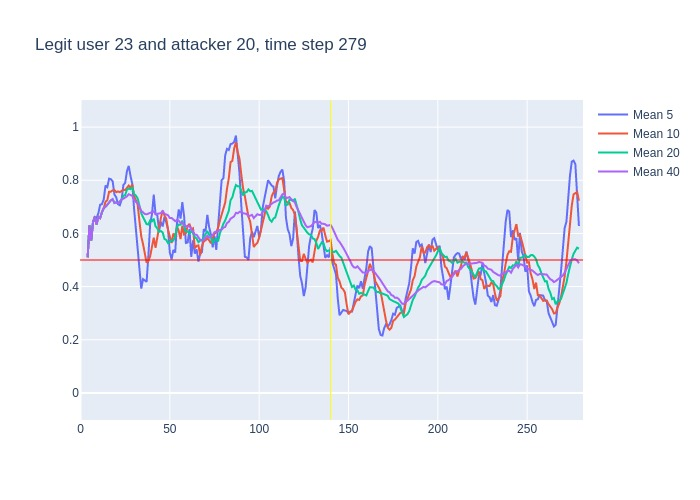

The file beside this chart, header and first rows:
, time, confidence, avg_5_conf, avg_10_conf, avg_20_conf, avg_40_conf, real_user, predicted, user_count
0, 3, 0.51, , , , , 23, 23, 16
1, 4, 0.75, 0.51, 0.51, 0.51, 0.51, 23, 23, 16
2, 5, 0.46, 0.63, 0.63, 0.63, 0.63, 23, 23, 16
3, 6, 0.85, 0.5733, 0.5733, 0.5733, 0.5733, 23, 23, 16
4, 7, 0.74, 0.6425, 0.6425, 0.6425, 0.6425, 23, 23, 16
5, 8, 0.49, 0.662, 0.662, 0.662, 0.662, 23, 23, 16
6, 9, 0.84, 0.658, 0.6333, 0.6333, 0.6333, 23, 23, 16
7, 10, 0.62, 0.676, 0.6629, 0.6629, 0.6629, 23, 23, 16
8, 11, 0.86, 0.708, 0.6575, 0.6575, 0.6575, 23, 23, 16
9, 12, 0.83, 0.71, 0.68, 0.68, 0.68, 23, 23, 16
10, 13, 0.75, 0.728, 0.695, 0.695, 0.695, 23, 23, 16
11, 14, 0.81, 0.78, 0.719, 0.7, 0.7, 23, 23, 16
12, 15, 0.78, 0.774, 0.725, 0.7092, 0.7092, 23, 23, 16
13, 16, 0.85, 0.806, 0.757, 0.7146, 0.7146, 23, 23, 16
14, 17, 0.79, 0.804, 0.757, 0.7243, 0.7243, 23, 23, 16
15, 18, 0.5, 0.796, 0.762, 0.7287, 0.7287, 23, 23, 16
16, 19, 0.76, 0.746, 0.763, 0.7144, 0.7144, 23, 23, 16
17, 20, 0.65, 0.736, 0.755, 0.7171, 0.7171, 23, 23, 16
18, 21, 0.83, 0.71, 0.758, 0.7133, 0.7133, 23, 23, 16
19, 22, 0.89, 0.706, 0.755, 0.7195, 0.7195, 23, 23, 16
20, 23, 0.78, 0.726, 0.761, 0.728, 0.728, 23, 23, 16
21, 24, 0.8, 0.782, 0.764, 0.7415, 0.7305, 23, 23, 16
22, 25, 0.87, 0.79, 0.763, 0.744, 0.7336, 23, 23, 16
23, 26, 0.93, 0.834, 0.772, 0.7645, 0.7396, 23, 23, 16
24, 27, 0.7, 0.854, 0.78, 0.7685, 0.7475, 23, 23, 16
25, 28, 0.63, 0.816, 0.771, 0.7665, 0.7456, 23, 23, 16
26, 29, 0.33, 0.786, 0.784, 0.7735, 0.7412, 23, 26, 16
27, 30, 0.51, 0.692, 0.741, 0.748, 0.7259, 23, 22, 16
28, 31, 0.64, 0.62, 0.727, 0.7425, 0.7182, 23, 23, 16
29, 32, 0.27, 0.562, 0.708, 0.7315, 0.7155, 23, 24, 16
30, 33, 0.21, 0.476, 0.646, 0.7035, 0.7007, 23, 23, 16
31, 34, 0.51, 0.392, 0.589, 0.6765, 0.6848, 23, 23, 16
32, 35, 0.48, 0.428, 0.56, 0.6615, 0.6794, 23, 23, 16
33, 36, 0.62, 0.422, 0.521, 0.6465, 0.6733, 23, 23, 16
34, 37, 0.76, 0.418, 0.49, 0.635, 0.6718, 23, 23, 16
35, 38, 0.81, 0.516, 0.496, 0.6335, 0.6743, 23, 23, 16
36, 39, 0.69, 0.636, 0.514, 0.649, 0.6781, 23, 23, 16
37, 40, 0.85, 0.672, 0.55, 0.6455, 0.6784, 23, 23, 16
38, 41, 0.26, 0.746, 0.584, 0.6555, 0.6829, 23, 23, 16
39, 42, 0.73, 0.674, 0.546, 0.627, 0.6721, 23, 23, 16
40, 43, 0.52, 0.668, 0.592, 0.619, 0.6735, 23, 23, 16
41, 44, 0.86, 0.61, 0.623, 0.606, 0.6737, 23, 23, 16
42, 45, 0.76, 0.644, 0.658, 0.609, 0.6765, 23, 23, 16
43, 46, 0.44, 0.626, 0.686, 0.6035, 0.684, 23, 23, 16
44, 47, 0.63, 0.662, 0.668, 0.579, 0.6737, 23, 23, 16
45, 48, 0.39, 0.642, 0.655, 0.5755, 0.671, 23, 23, 16
46, 49, 0.42, 0.616, 0.613, 0.5635, 0.6685, 23, 23, 16
47, 50, 0.63, 0.528, 0.586, 0.568, 0.658, 23, 23, 16
48, 51, 0.62, 0.502, 0.564, 0.574, 0.6583, 23, 23, 16
49, 52, 0.58, 0.538, 0.6, 0.573, 0.6522, 23, 23, 16
50, 53, 0.94, 0.528, 0.585, 0.5885, 0.646, 23, 23, 16
51, 54, 0.68, 0.638, 0.627, 0.625, 0.6508, 23, 23, 16
52, 55, 0.46, 0.69, 0.609, 0.6335, 0.6475, 23, 23, 16
53, 56, 0.93, 0.656, 0.579, 0.6325, 0.6395, 23, 23, 16
54, 57, 0.31, 0.718, 0.628, 0.648, 0.6415, 23, 22, 16
55, 58, 0.44, 0.664, 0.596, 0.6255, 0.6295, 23, 22, 16
56, 59, 0.69, 0.564, 0.601, 0.607, 0.628, 23, 23, 16
57, 60, 0.71, 0.566, 0.628, 0.607, 0.6262, 23, 23, 16
58, 61, 0.41, 0.616, 0.636, 0.6, 0.6278, 23, 23, 16
59, 62, 0.62, 0.512, 0.615, 0.6075, 0.6172, 23, 23, 16
... 217 more rows
